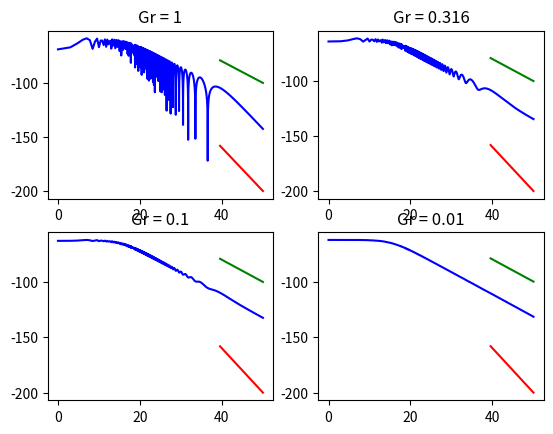

The matplotlib source for this figure:
import numpy as np
from math import pi, log10
import matplotlib.pyplot as plt

def log(num):
    result = np.zeros(len(num))
    for i in range(len(num)):
        result[i] = log10(num[i])
    return result

def main():
    ht = 50
    hr = 15
    f = 900*10**6
    c = 3*10**8
    gr = [1, 0.316, 0.1, 0.01]
    gl = 1
    r = -1
    
    distance = np.arange(1,100001,1,dtype=float)
    lambd = c/float(f)
    dc = 4*ht*hr/lambd
    reflect = (distance**2+(ht+hr)**2)**0.5
    los = (distance**2+(ht-hr)**2)**0.5
    phi = 2*pi*(reflect-los)/lambd
    dright = distance[int(dc)-1:]

    for i in range(len(gr)):
        temp = gl/los+r*gr[i]*np.exp(phi*-1J)/reflect
        pr = (lambd/4/pi)**2*(abs(temp)**2)
        plt.subplot(220+i+1)
        plt.plot(10*log(distance),10*log(pr),'b', 10*log(dright),-20*log(dright),'g', 10*log(dright),-40*log(dright),'r')
        plt.title("Gr = %s"%gr[i])

    plt.show()

if __name__ == "__main__":
    main()

